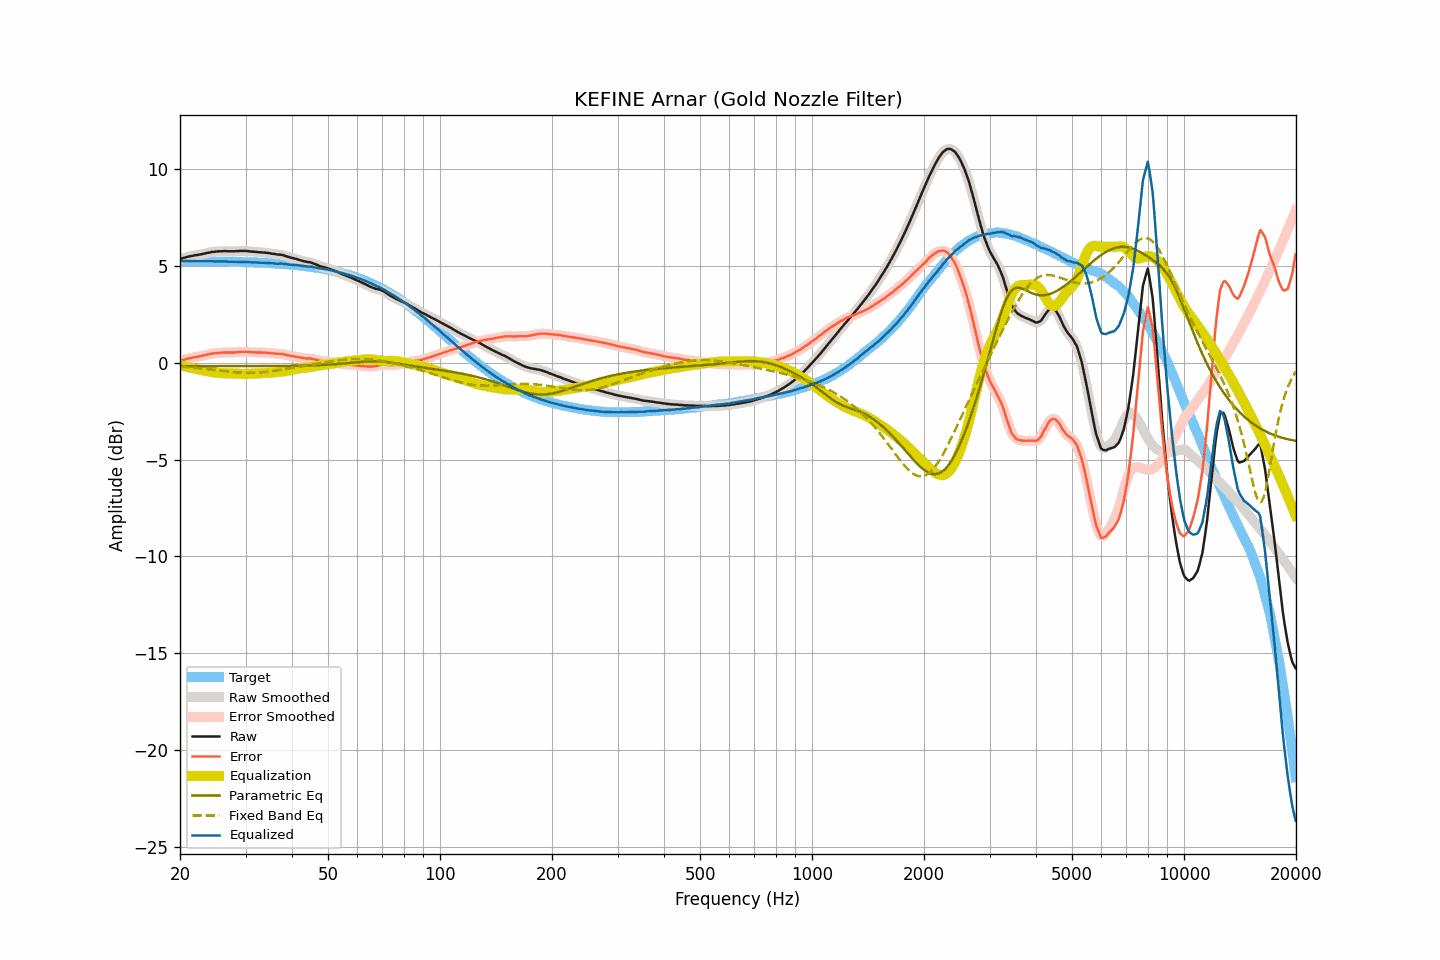

The data file committed next to this chart (first rows):
frequency, raw, smoothed, error, error_smoothed, equalization, parametric_eq, fixed_band_eq, equalized_raw, equalized_smoothed, target
20.00, 5.37, 5.37, 0.10, 0.10, -0.10, -0.17, -0.19, 5.26, 5.26, 5.26
20.20, 5.40, 5.39, 0.13, 0.13, -0.13, -0.17, -0.20, 5.27, 5.26, 5.26
20.40, 5.42, 5.42, 0.15, 0.15, -0.15, -0.17, -0.21, 5.26, 5.26, 5.26
20.61, 5.44, 5.44, 0.17, 0.18, -0.18, -0.17, -0.21, 5.26, 5.26, 5.26
20.81, 5.47, 5.46, 0.20, 0.20, -0.20, -0.17, -0.22, 5.27, 5.26, 5.26
21.02, 5.49, 5.49, 0.22, 0.22, -0.22, -0.17, -0.23, 5.27, 5.26, 5.26
21.23, 5.51, 5.50, 0.25, 0.24, -0.24, -0.17, -0.23, 5.27, 5.26, 5.26
21.44, 5.52, 5.52, 0.26, 0.26, -0.26, -0.17, -0.24, 5.26, 5.26, 5.26
21.66, 5.54, 5.54, 0.28, 0.28, -0.28, -0.17, -0.25, 5.26, 5.26, 5.26
21.87, 5.56, 5.55, 0.30, 0.29, -0.29, -0.17, -0.26, 5.26, 5.26, 5.26
22.09, 5.57, 5.57, 0.31, 0.31, -0.31, -0.17, -0.26, 5.26, 5.26, 5.26
22.31, 5.58, 5.58, 0.32, 0.32, -0.32, -0.17, -0.27, 5.25, 5.26, 5.26
22.54, 5.60, 5.59, 0.34, 0.34, -0.34, -0.17, -0.28, 5.26, 5.25, 5.26
22.76, 5.61, 5.61, 0.35, 0.35, -0.36, -0.17, -0.29, 5.25, 5.25, 5.25
22.99, 5.63, 5.63, 0.37, 0.37, -0.38, -0.17, -0.30, 5.25, 5.25, 5.25
23.22, 5.65, 5.65, 0.39, 0.39, -0.39, -0.17, -0.31, 5.25, 5.25, 5.25
23.45, 5.67, 5.67, 0.41, 0.41, -0.41, -0.17, -0.31, 5.25, 5.25, 5.25
23.69, 5.69, 5.68, 0.44, 0.43, -0.43, -0.17, -0.32, 5.25, 5.25, 5.25
23.92, 5.70, 5.70, 0.45, 0.45, -0.45, -0.17, -0.33, 5.25, 5.25, 5.25
24.16, 5.72, 5.72, 0.47, 0.47, -0.47, -0.17, -0.34, 5.25, 5.25, 5.25
24.40, 5.74, 5.73, 0.49, 0.48, -0.48, -0.17, -0.35, 5.26, 5.25, 5.25
24.65, 5.74, 5.74, 0.49, 0.49, -0.49, -0.17, -0.36, 5.24, 5.25, 5.25
24.89, 5.75, 5.75, 0.50, 0.50, -0.50, -0.17, -0.37, 5.24, 5.24, 5.24
25.14, 5.76, 5.76, 0.51, 0.51, -0.51, -0.17, -0.38, 5.24, 5.24, 5.24
25.39, 5.77, 5.76, 0.52, 0.52, -0.52, -0.17, -0.39, 5.24, 5.24, 5.24
25.65, 5.77, 5.77, 0.53, 0.53, -0.53, -0.17, -0.40, 5.24, 5.24, 5.24
25.91, 5.77, 5.77, 0.53, 0.53, -0.53, -0.17, -0.41, 5.23, 5.24, 5.24
26.16, 5.78, 5.77, 0.54, 0.54, -0.53, -0.17, -0.42, 5.24, 5.24, 5.24
26.43, 5.78, 5.78, 0.54, 0.54, -0.54, -0.17, -0.43, 5.24, 5.24, 5.24
26.69, 5.78, 5.77, 0.54, 0.54, -0.54, -0.17, -0.44, 5.24, 5.24, 5.23
26.96, 5.77, 5.77, 0.53, 0.54, -0.54, -0.17, -0.45, 5.23, 5.23, 5.23
27.23, 5.77, 5.77, 0.54, 0.54, -0.54, -0.17, -0.46, 5.23, 5.23, 5.23
27.50, 5.77, 5.76, 0.54, 0.54, -0.54, -0.17, -0.46, 5.23, 5.22, 5.23
27.77, 5.77, 5.77, 0.54, 0.54, -0.54, -0.17, -0.47, 5.22, 5.22, 5.23
28.05, 5.77, 5.77, 0.54, 0.54, -0.55, -0.17, -0.48, 5.22, 5.22, 5.22
28.33, 5.78, 5.77, 0.55, 0.55, -0.55, -0.17, -0.49, 5.22, 5.22, 5.22
28.62, 5.78, 5.78, 0.56, 0.56, -0.56, -0.17, -0.49, 5.22, 5.22, 5.22
28.90, 5.79, 5.78, 0.57, 0.57, -0.56, -0.17, -0.50, 5.22, 5.22, 5.22
29.19, 5.79, 5.79, 0.57, 0.57, -0.57, -0.17, -0.50, 5.22, 5.22, 5.22
29.48, 5.79, 5.79, 0.57, 0.57, -0.57, -0.17, -0.51, 5.21, 5.22, 5.21
29.78, 5.79, 5.79, 0.58, 0.58, -0.57, -0.17, -0.51, 5.21, 5.21, 5.21
30.08, 5.79, 5.78, 0.58, 0.58, -0.57, -0.17, -0.51, 5.21, 5.21, 5.21
30.38, 5.78, 5.78, 0.57, 0.57, -0.57, -0.17, -0.51, 5.21, 5.21, 5.21
30.68, 5.77, 5.77, 0.56, 0.56, -0.57, -0.17, -0.51, 5.20, 5.20, 5.20
30.99, 5.76, 5.76, 0.56, 0.56, -0.56, -0.17, -0.51, 5.20, 5.20, 5.20
31.30, 5.75, 5.75, 0.55, 0.55, -0.55, -0.17, -0.51, 5.19, 5.19, 5.20
31.61, 5.75, 5.74, 0.55, 0.55, -0.55, -0.17, -0.51, 5.20, 5.19, 5.19
31.93, 5.74, 5.73, 0.55, 0.54, -0.54, -0.17, -0.51, 5.19, 5.19, 5.19
32.24, 5.73, 5.73, 0.54, 0.54, -0.54, -0.17, -0.50, 5.18, 5.19, 5.19
32.57, 5.72, 5.72, 0.53, 0.54, -0.54, -0.17, -0.50, 5.18, 5.18, 5.18
32.89, 5.72, 5.71, 0.54, 0.53, -0.54, -0.17, -0.49, 5.18, 5.18, 5.18
33.22, 5.71, 5.71, 0.53, 0.53, -0.53, -0.17, -0.48, 5.17, 5.18, 5.18
33.55, 5.71, 5.70, 0.53, 0.53, -0.53, -0.16, -0.48, 5.18, 5.17, 5.17
33.89, 5.70, 5.70, 0.53, 0.53, -0.53, -0.16, -0.47, 5.17, 5.17, 5.17
34.23, 5.69, 5.69, 0.52, 0.52, -0.52, -0.16, -0.46, 5.17, 5.17, 5.16
34.57, 5.68, 5.68, 0.52, 0.52, -0.51, -0.16, -0.45, 5.16, 5.16, 5.16
34.92, 5.67, 5.66, 0.51, 0.51, -0.51, -0.16, -0.44, 5.16, 5.16, 5.15
35.27, 5.65, 5.65, 0.50, 0.50, -0.50, -0.16, -0.43, 5.15, 5.15, 5.15
35.62, 5.64, 5.64, 0.49, 0.49, -0.49, -0.16, -0.42, 5.14, 5.14, 5.15
35.97, 5.63, 5.62, 0.49, 0.48, -0.49, -0.16, -0.40, 5.14, 5.13, 5.14
... 635 more rows
